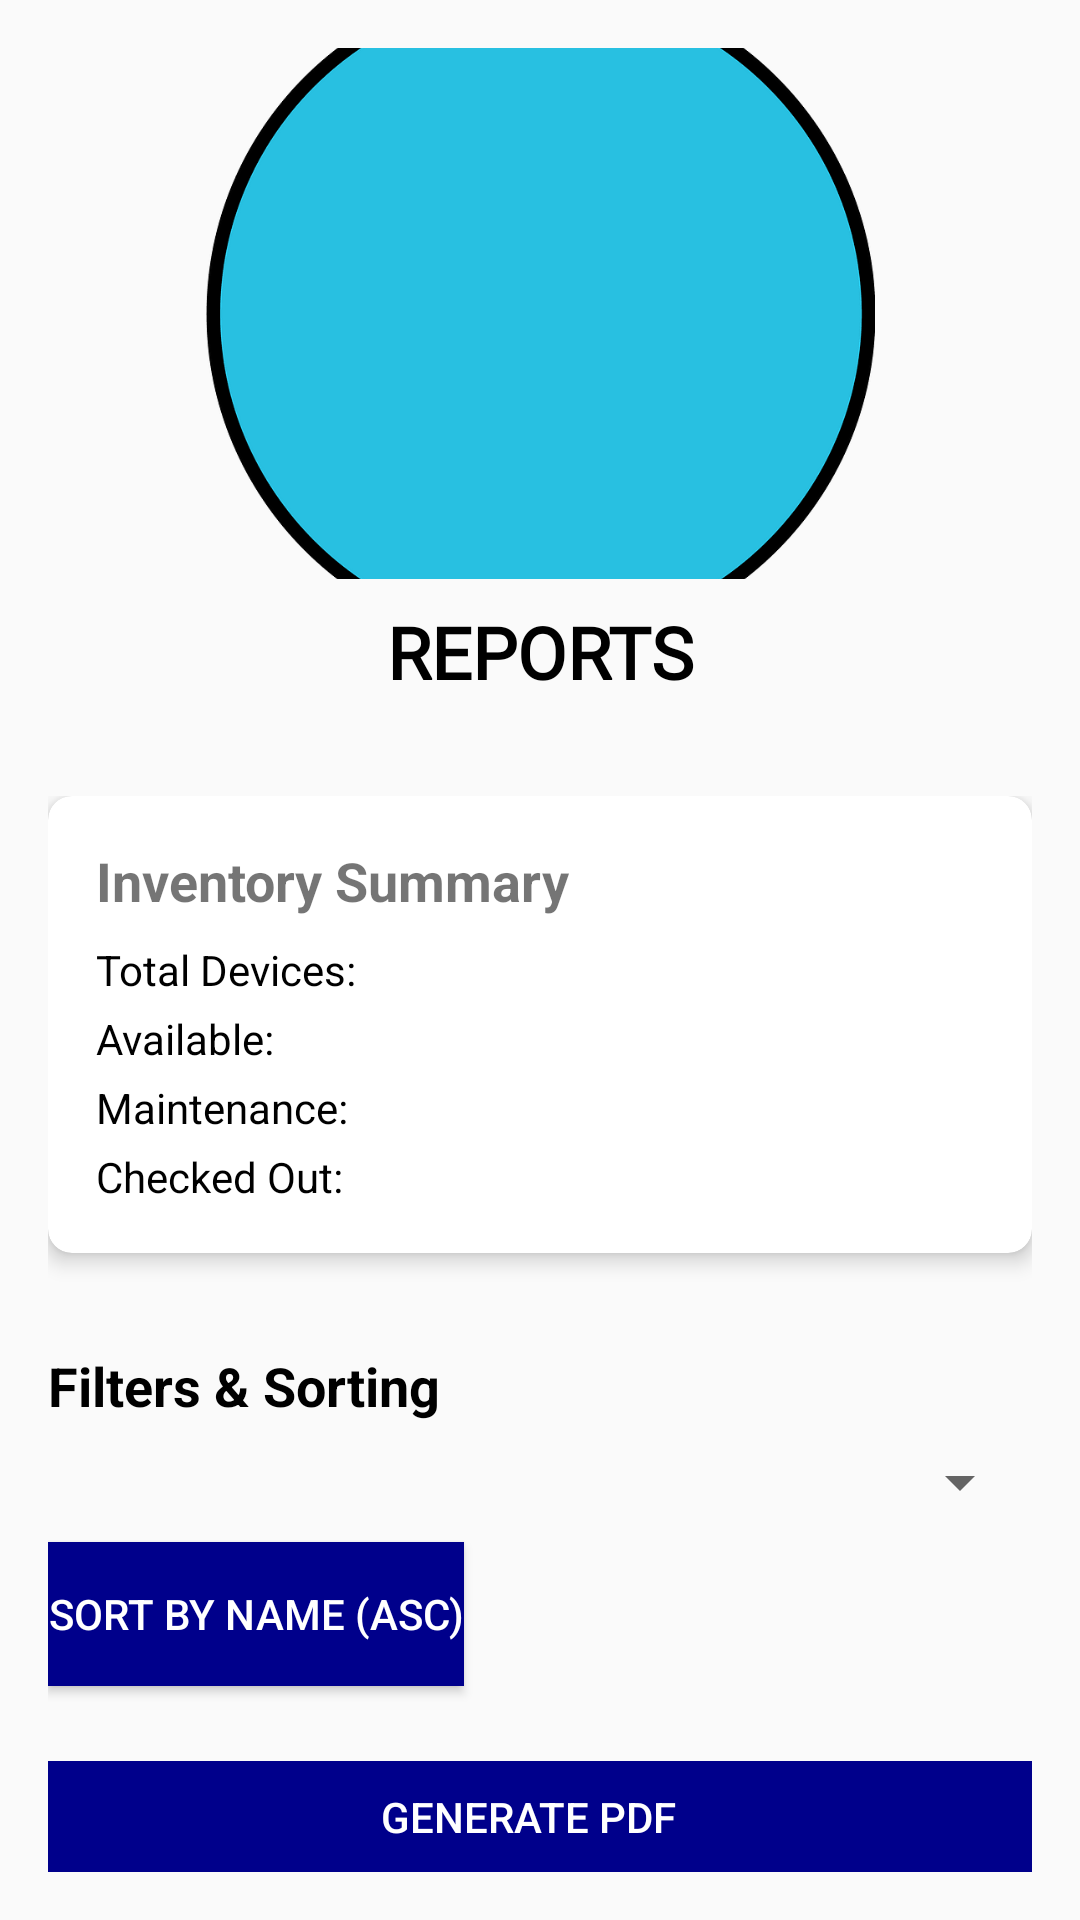

Android layout source for this screen:
<!-- AndroidManifest.xml: application theme Theme.ProjectHadwareInventorySystem -->
<!-- res/layout/activity_reports.xml -->
<?xml version="1.0" encoding="utf-8"?>
    <androidx.constraintlayout.widget.ConstraintLayout xmlns:android="http://schemas.android.com/apk/res/android"
        xmlns:app="http://schemas.android.com/apk/res-auto"
        xmlns:tools="http://schemas.android.com/tools"
        android:id="@+id/main"
        android:layout_width="match_parent"
        android:layout_height="match_parent"
        tools:context=".Reports">


    <ImageView
        android:id="@+id/imageViewHeaderBackground"
        android:layout_width="223dp"
        android:layout_height="177dp"
        android:layout_marginTop="16dp"
        android:contentDescription="Header background image"
        android:scaleType="centerCrop"
        app:layout_constraintEnd_toEndOf="parent"
        app:layout_constraintStart_toStartOf="parent"
        app:layout_constraintTop_toTopOf="parent"
        app:srcCompat="@drawable/round_circle" />

    <ImageView
            android:id="@+id/imageViewReportsIcon"
            android:layout_width="120dp"
            android:layout_height="120dp"
            app:layout_constraintBottom_toBottomOf="@+id/imageViewHeaderBackground"
            app:layout_constraintEnd_toEndOf="@+id/imageViewHeaderBackground"
            app:layout_constraintStart_toStartOf="@+id/imageViewHeaderBackground"
            app:layout_constraintTop_toTopOf="@+id/imageViewHeaderBackground"
            app:srcCompat="@drawable/dark_reports"
            android:contentDescription="Reports icon" />

        <TextView
            android:id="@+id/textViewReportsTitle"
            android:layout_width="wrap_content"
            android:layout_height="wrap_content"
            android:layout_marginTop="8dp"
            android:fontFamily="@font/abril_fatface"
            android:text="REPORTS"
            android:textColor="@color/black"
            android:textSize="24sp"
            android:textStyle="bold"
            app:layout_constraintTop_toBottomOf="@+id/imageViewHeaderBackground"
            app:layout_constraintStart_toStartOf="parent"
            app:layout_constraintEnd_toEndOf="parent" />

        <androidx.core.widget.NestedScrollView
            android:id="@+id/nestedScrollViewReports"
            android:layout_width="0dp"
            android:layout_height="0dp"
            android:layout_marginTop="16dp"
            android:fillViewport="true"
            app:layout_constraintTop_toBottomOf="@+id/textViewReportsTitle"
            app:layout_constraintStart_toStartOf="parent"
            app:layout_constraintEnd_toEndOf="parent"
            app:layout_constraintBottom_toTopOf="@+id/linearLayoutExportOptions">

            <LinearLayout
                android:id="@+id/linearLayoutReportsContent"
                android:layout_width="match_parent"
                android:layout_height="wrap_content"
                android:orientation="vertical"
                android:padding="16dp">

                
                <androidx.cardview.widget.CardView
                    android:layout_width="match_parent"
                    android:layout_height="wrap_content"
                    android:layout_marginBottom="16dp"
                    app:cardElevation="4dp"
                    app:cardCornerRadius="8dp">

                    <LinearLayout
                        android:layout_width="match_parent"
                        android:layout_height="wrap_content"
                        android:orientation="vertical"
                        android:padding="16dp">

                        <TextView
                            android:layout_width="wrap_content"
                            android:layout_height="wrap_content"
                            android:text="Inventory Summary"
                            android:textSize="18sp"
                            android:textStyle="bold"
                            android:layout_marginBottom="8dp"/>

                        <LinearLayout
                            android:layout_width="match_parent"
                            android:layout_height="wrap_content"
                            android:orientation="horizontal"
                            android:layout_marginBottom="4dp">

                            <TextView
                                android:layout_width="0dp"
                                android:layout_height="wrap_content"
                                android:layout_weight="1"
                                android:text="Total Devices:"
                                android:textColor="@color/black" />
                            <TextView
                                android:id="@+id/textViewTotalDevices"
                                android:layout_width="wrap_content"
                                android:layout_height="wrap_content"
                                android:textStyle="bold"
                                tools:text="0" />
                        </LinearLayout>

                        <LinearLayout
                            android:layout_width="match_parent"
                            android:layout_height="wrap_content"
                            android:orientation="horizontal"
                            android:layout_marginBottom="4dp">

                            <TextView
                                android:layout_width="0dp"
                                android:layout_height="wrap_content"
                                android:layout_weight="1"
                                android:text="Available:"
                                android:textColor="@color/black" />
                            <TextView
                                android:id="@+id/textViewAvailableCount"
                                android:layout_width="wrap_content"
                                android:layout_height="wrap_content"
                                android:textColor="@color/status_available"
                                android:textStyle="bold"
                                tools:text="0" />
                        </LinearLayout>

                        <LinearLayout
                            android:layout_width="match_parent"
                            android:layout_height="wrap_content"
                            android:orientation="horizontal"
                            android:layout_marginBottom="4dp">

                            <TextView
                                android:layout_width="0dp"
                                android:layout_height="wrap_content"
                                android:layout_weight="1"
                                android:text="Maintenance:"
                                android:textColor="@color/black" />
                            <TextView
                                android:id="@+id/textViewMaintenanceCount"
                                android:layout_width="wrap_content"
                                android:layout_height="wrap_content"
                                android:textColor="@color/status_maintenance"
                                android:textStyle="bold"
                                tools:text="0" />
                        </LinearLayout>

                        <LinearLayout
                            android:layout_width="match_parent"
                            android:layout_height="wrap_content"
                            android:orientation="horizontal">
                            <TextView
                                android:layout_width="0dp"
                                android:layout_height="wrap_content"
                                android:layout_weight="1"
                                android:text="Checked Out:"
                                android:textColor="@color/black" />
                            <TextView
                                android:id="@+id/textViewCheckedOutCount"
                                android:layout_width="wrap_content"
                                android:layout_height="wrap_content"
                                android:textColor="@color/status_checked_out"
                                android:textStyle="bold"
                                tools:text="0" />
                        </LinearLayout>
                    </LinearLayout>
                </androidx.cardview.widget.CardView>

                <TextView
                    android:layout_width="wrap_content"
                    android:layout_height="wrap_content"
                    android:layout_marginTop="16dp"
                    android:layout_marginBottom="8dp"
                    android:text="Filters &amp; Sorting"
                    android:textColor="@color/black"
                    android:textSize="18sp"
                    android:textStyle="bold" />

                <Spinner
                    android:id="@+id/spinnerFilterStatus"
                    android:layout_width="match_parent"
                    android:layout_height="wrap_content"
                    android:layout_marginBottom="8dp"
                    android:prompt="@string/filter_by_status_prompt" />


                <Button
                    android:id="@+id/buttonToggleSort"
                    android:layout_width="wrap_content"
                    android:layout_height="wrap_content"
                    android:background="@color/dark_blue"

                    android:text="Sort by Name (Asc)"
                    android:textColor="@color/white" />


                <TextView
                    android:layout_width="wrap_content"
                    android:layout_height="wrap_content"
                    android:layout_marginTop="16dp"
                    android:layout_marginBottom="8dp"
                    android:text="All Inventory Items"
                    android:textColor="@color/black"
                    android:textSize="18sp"
                    android:textStyle="bold" />

                <androidx.recyclerview.widget.RecyclerView
                    android:id="@+id/recyclerViewReportItems"
                    android:layout_width="match_parent"
                    android:layout_height="wrap_content"
                    android:nestedScrollingEnabled="false"
                    app:layoutManager="androidx.recyclerview.widget.LinearLayoutManager"
                    tools:listitem="@layout/item_report_row" />


            </LinearLayout>
        </androidx.core.widget.NestedScrollView>

        <LinearLayout
            android:id="@+id/linearLayoutExportOptions"
            android:layout_width="0dp"
            android:layout_height="wrap_content"
            android:orientation="horizontal"
            android:padding="16dp"
            android:gravity="center"
            app:layout_constraintBottom_toBottomOf="parent"
            app:layout_constraintStart_toStartOf="parent"
            app:layout_constraintEnd_toEndOf="parent">

            <Button
                android:id="@+id/buttonExportPdf"
                android:layout_width="364dp"
                android:layout_height="37dp"
                android:layout_marginEnd="8dp"
                android:background="@color/dark_blue"
                android:text="Generate PDF"
                android:textColor="@color/white" />

        </LinearLayout>

    </androidx.constraintlayout.widget.ConstraintLayout>
<!-- res/layout/item_report_row.xml (included above) -->
<?xml version="1.0" encoding="utf-8"?>
<androidx.cardview.widget.CardView xmlns:android="http://schemas.android.com/apk/res/android"
    xmlns:app="http://schemas.android.com/apk/res-auto"
    xmlns:tools="http://schemas.android.com/tools"
    android:layout_width="match_parent"
    android:layout_height="wrap_content"
    android:layout_marginStart="8dp"
    android:layout_marginTop="4dp"
    android:layout_marginEnd="8dp"
    android:layout_marginBottom="4dp"
    app:cardCornerRadius="4dp"
    app:cardElevation="2dp">

    <androidx.constraintlayout.widget.ConstraintLayout
        android:layout_width="match_parent"
        android:layout_height="wrap_content"
        android:padding="12dp">

        <TextView
            android:id="@+id/report_item_name"
            android:layout_width="0dp"
            android:layout_height="wrap_content"
            android:textColor="@color/black"
            android:textSize="16sp"
            android:textStyle="bold"
            app:layout_constraintEnd_toStartOf="@+id/report_item_status"
            app:layout_constraintHorizontal_bias="0.0"
            app:layout_constraintStart_toStartOf="parent"
            app:layout_constraintTop_toTopOf="parent"
            tools:text="Device Name" />

        <TextView
            android:id="@+id/report_item_model"
            android:layout_width="wrap_content"
            android:layout_height="wrap_content"
            android:layout_marginTop="4dp"
            android:textColor="@color/black"
            app:layout_constraintStart_toStartOf="parent"
            app:layout_constraintTop_toBottomOf="@id/report_item_name"
            tools:text="Model XYZ" />

        <TextView
            android:id="@+id/report_item_serial"
            android:layout_width="wrap_content"
            android:layout_height="wrap_content"
            android:layout_marginStart="16dp"
            android:textColor="@color/black"
            app:layout_constraintBaseline_toBaselineOf="@id/report_item_model"
            app:layout_constraintStart_toEndOf="@id/report_item_model"
            app:layout_constraintTop_toTopOf="@id/report_item_model"
            tools:text="SN: 12345ABC" />

        <TextView
            android:id="@+id/report_item_status"
            android:layout_width="wrap_content"
            android:layout_height="wrap_content"
            android:paddingStart="8dp"
            android:paddingEnd="8dp"
            android:paddingTop="2dp"
            android:paddingBottom="2dp"
            android:background="@drawable/status_badge_background"
            android:textColor="@android:color/white"
            android:textStyle="bold"
            app:layout_constraintEnd_toEndOf="parent"
            app:layout_constraintTop_toTopOf="@id/report_item_name"
            app:layout_constraintBottom_toBottomOf="@id/report_item_name"
            tools:text="Available"
            tools:backgroundTint="@color/status_available"/>

    </androidx.constraintlayout.widget.ConstraintLayout>
</androidx.cardview.widget.CardView>
<!-- resources referenced by this layout -->
<resources>
  <color name="black">#FF000000</color>
  <color name="dark_blue">#00008B</color>
  <color name="status_available">#4CAF50</color>
  <color name="status_checked_out">#FFEB3B</color>
  <color name="status_maintenance">#F44336</color>
  <color name="white">#FFFFFFFF</color>
  <!-- drawable round_circle: png bitmap (drawable, 13030 bytes) -->
  <!-- drawable status_badge_background (drawable) -->
  <?xml version="1.0" encoding="utf-8"?>
  <shape xmlns:android="http://schemas.android.com/apk/res/android"
      android:shape="rectangle">
      <corners android:radius="12dp" /> 
      <solid android:color="@color/status_default"/> 
  </shape>
  <string name="filter_by_status_prompt">Filter by Status</string>
  <style name="Theme.ProjectHadwareInventorySystem" parent="Base.Theme.ProjectHadwareInventorySystem" />
  <color name="status_default">#000000</color>
  <style name="Base.Theme.ProjectHadwareInventorySystem" parent="Theme.AppCompat.Light.NoActionBar">
      </style>
</resources>
